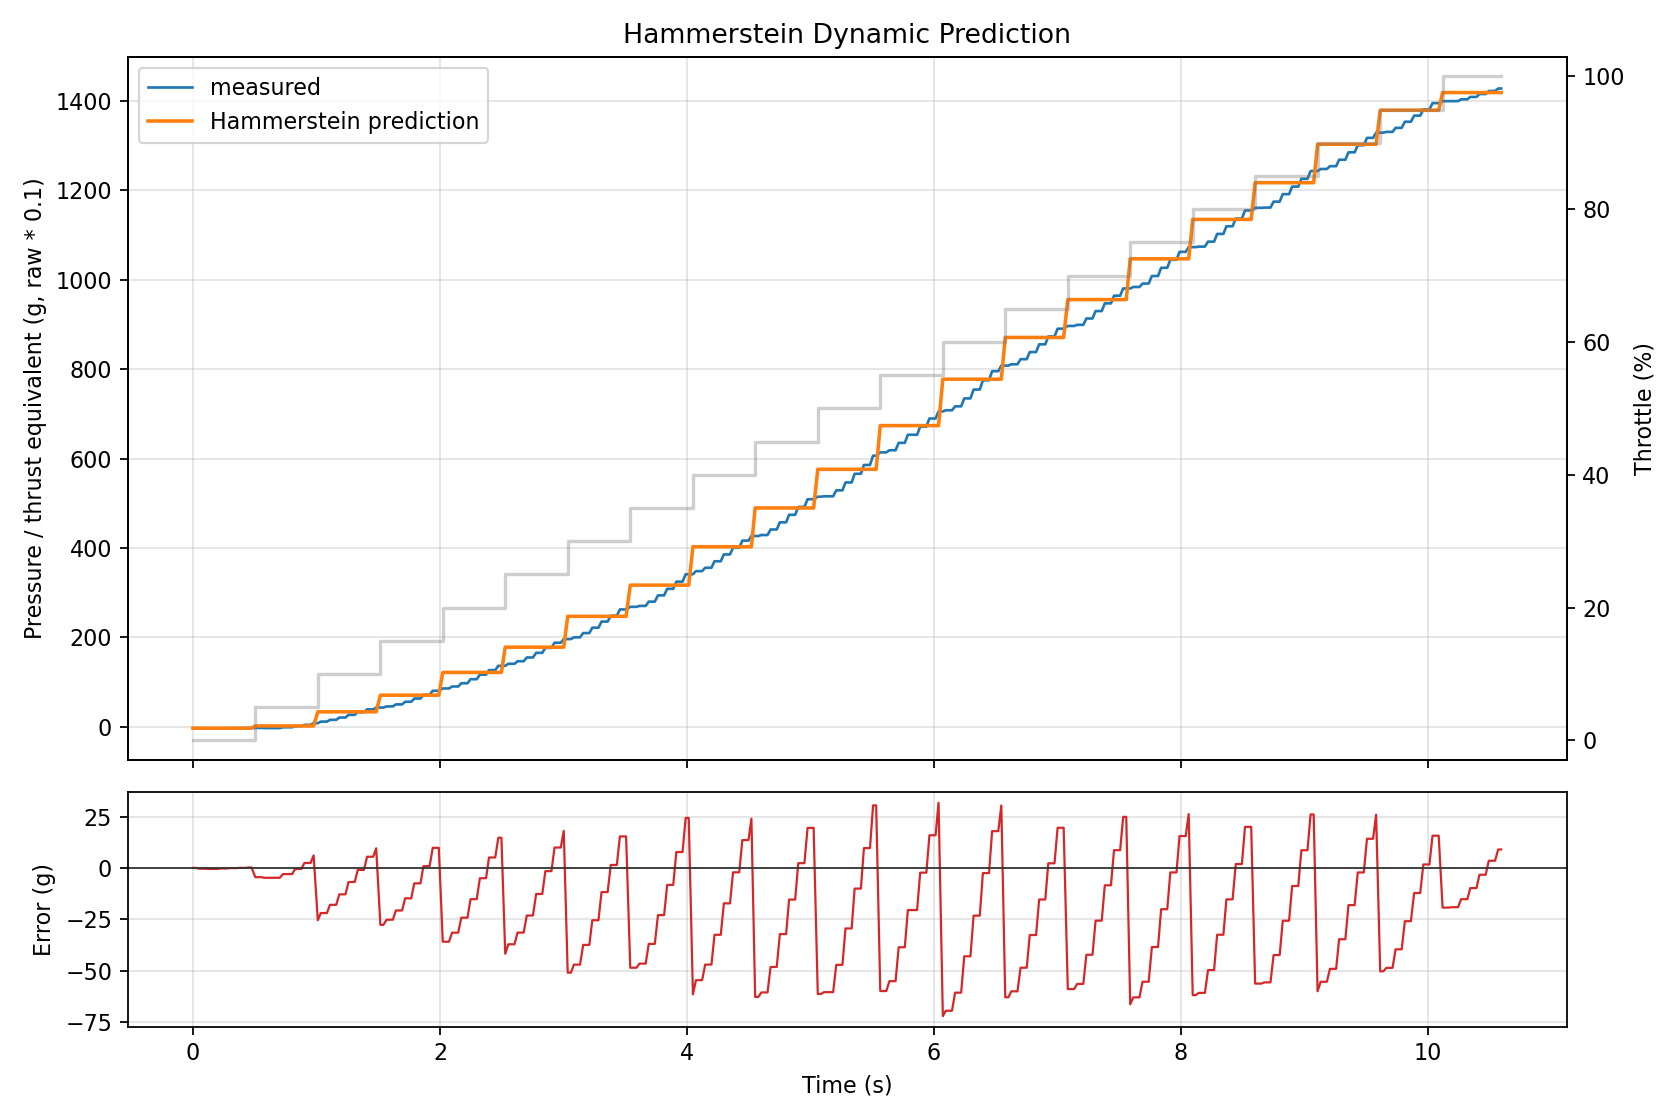

The table this chart was drawn from, first rows:
seq, sample_index, pct, pulse_us, time_s, measured_g, predicted_g, error_g
0, 0, 0.000, 1100, 0.000000, -3.100, -3.150, 0.050
0, 1, 0.000, 1100, 0.02453, -3.100, -3.150, 0.050
0, 2, 0.000, 1100, 0.04953, -3.500, -3.150, -0.350
0, 3, 0.000, 1100, 0.07466, -3.500, -3.150, -0.350
0, 4, 0.000, 1100, 0.09971, -3.500, -3.150, -0.350
0, 5, 0.000, 1100, 0.1237, -3.600, -3.150, -0.450
0, 6, 0.000, 1100, 0.1488, -3.600, -3.150, -0.450
0, 7, 0.000, 1100, 0.1738, -3.600, -3.150, -0.450
0, 8, 0.000, 1100, 0.1987, -3.600, -3.150, -0.450
0, 9, 0.000, 1100, 0.2233, -3.400, -3.150, -0.250
0, 10, 0.000, 1100, 0.2483, -3.400, -3.150, -0.250
0, 11, 0.000, 1100, 0.2734, -3.400, -3.150, -0.250
0, 12, 0.000, 1100, 0.2984, -3.200, -3.150, -0.050
0, 13, 0.000, 1100, 0.3232, -3.200, -3.150, -0.050
0, 14, 0.000, 1100, 0.3482, -3.200, -3.150, -0.050
0, 15, 0.000, 1100, 0.3741, -3.100, -3.150, 0.050
0, 16, 0.000, 1100, 0.3981, -3.100, -3.150, 0.050
0, 17, 0.000, 1100, 0.4234, -3.100, -3.150, 0.050
0, 18, 0.000, 1100, 0.4484, -2.900, -3.150, 0.250
0, 19, 0.000, 1100, 0.4734, -2.900, -3.150, 0.250
1, 0, 5.000, 1142, 0.000000, -2.600, 1.862, -4.463
1, 1, 5.000, 1142, 0.02454, -2.600, 1.862, -4.463
1, 2, 5.000, 1142, 0.04922, -2.600, 1.862, -4.463
1, 3, 5.000, 1142, 0.07358, -2.900, 1.862, -4.763
1, 4, 5.000, 1142, 0.09864, -2.900, 1.862, -4.763
1, 5, 5.000, 1142, 0.124, -2.900, 1.862, -4.763
1, 6, 5.000, 1142, 0.1482, -2.900, 1.862, -4.763
1, 7, 5.000, 1142, 0.1731, -2.900, 1.862, -4.763
1, 8, 5.000, 1142, 0.198, -2.900, 1.862, -4.763
1, 9, 5.000, 1142, 0.2239, -1.100, 1.862, -2.962
1, 10, 5.000, 1142, 0.2479, -1.100, 1.862, -2.962
1, 11, 5.000, 1142, 0.2729, -1.100, 1.862, -2.962
1, 12, 5.000, 1142, 0.2984, -1.100, 1.862, -2.962
1, 13, 5.000, 1142, 0.3224, 1.400, 1.862, -0.462
1, 14, 5.000, 1142, 0.3484, 1.400, 1.862, -0.462
1, 15, 5.000, 1142, 0.3724, 1.400, 1.862, -0.462
1, 16, 5.000, 1142, 0.3974, 4.300, 1.862, 2.438
1, 17, 5.000, 1142, 0.4229, 4.300, 1.862, 2.438
1, 18, 5.000, 1142, 0.4469, 4.300, 1.862, 2.438
1, 19, 5.000, 1142, 0.4719, 8.000, 1.862, 6.138
2, 0, 10, 1184, 0.000000, 8.000, 33.42, -25.43
2, 1, 10, 1184, 0.02455, 11.5, 33.42, -21.93
2, 2, 10, 1184, 0.04954, 11.5, 33.42, -21.93
2, 3, 10, 1184, 0.07354, 11.5, 33.42, -21.93
2, 4, 10, 1184, 0.09854, 15.5, 33.42, -17.93
2, 5, 10, 1184, 0.1241, 15.5, 33.42, -17.93
2, 6, 10, 1184, 0.1491, 15.5, 33.42, -17.93
2, 7, 10, 1184, 0.1741, 20.6, 33.42, -12.82
2, 8, 10, 1184, 0.1982, 20.6, 33.42, -12.82
2, 9, 10, 1184, 0.224, 20.6, 33.42, -12.82
2, 10, 10, 1184, 0.2485, 26.6, 33.42, -6.825
2, 11, 10, 1184, 0.2735, 26.6, 33.42, -6.825
2, 12, 10, 1184, 0.2984, 26.6, 33.42, -6.825
2, 13, 10, 1184, 0.3238, 32.5, 33.42, -0.925
2, 14, 10, 1184, 0.3488, 32.5, 33.42, -0.925
2, 15, 10, 1184, 0.3738, 32.5, 33.42, -0.925
2, 16, 10, 1184, 0.3988, 38.9, 33.42, 5.475
2, 17, 10, 1184, 0.4238, 38.9, 33.42, 5.475
2, 18, 10, 1184, 0.4486, 38.9, 33.42, 5.475
2, 19, 10, 1184, 0.4726, 43, 33.42, 9.575
... 360 more rows
